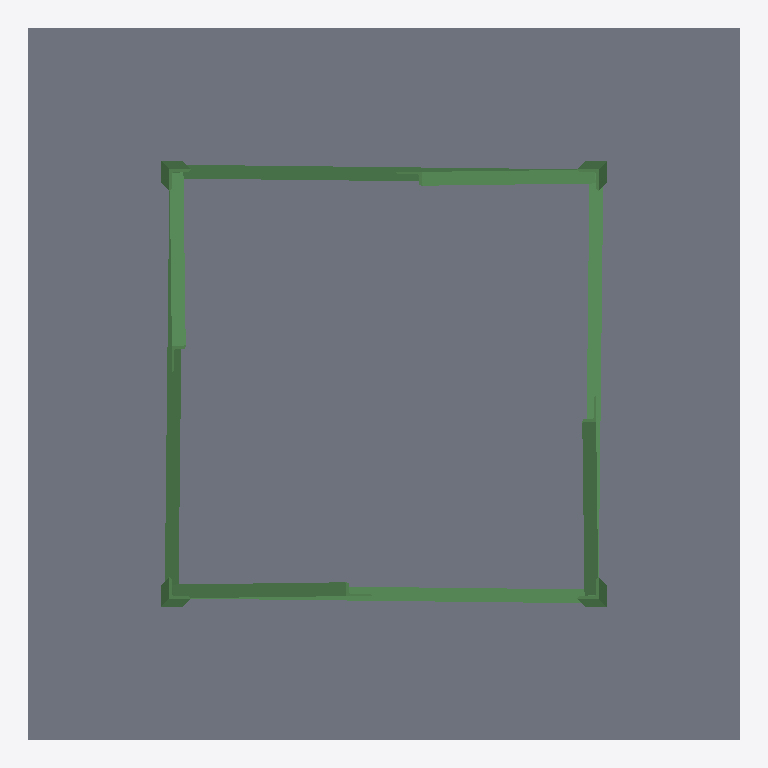
Plan cut of the same IFC building model at storey 'Level 1' (level 0.00 m, cut at 1.40 m), seen from above with north up, elements coloured by IFC class: 12 beams (green), 1 slab (grey). Cut surfaces are drawn darker.
Extent 1.8 m × 1.8 m × 18.6 m (x, y, z). Storeys (1): Level 1 at 0.00 m. Elements (153): 152 IfcBeam, 1 IfcSlab.

HEADER;
FILE_DESCRIPTION(('ViewDefinition [CoordinationView_V2.0]'),'2;1');
FILE_NAME('Project Number','2024-07-19T17:40:03',(''),(''),'The EXPRESS Data Manager Version 5.02.0100.07 : 28 Aug 2013','21.0.0.383 - Exporter 21.0.0.383 - Alternate UI 21.0.0.383','');
FILE_SCHEMA(('IFC2X3'));
ENDSEC;
DATA;
#120=IFCPROJECT('3QSiiHvCj3yhqeFRWhC8Dr',#41,'Project Number',$,$,'Project Name','Project Status',(#112),#107);
#143=IFCSITE('3QSiiHvCj3yhqeFRWhC8Dt',#41,'Default',$,$,#142,$,$,.ELEMENT.,$,$,$,$,$);
#130=IFCBUILDING('3QSiiHvCj3yhqeFRWhC8Dq',#41,'',$,$,#32,$,'',.ELEMENT.,$,$,$);
#139=IFCBUILDINGSTOREY('3QSiiHvCj3yhqeFRZKpttM',#41,'Level 1',$,'Level:Level Head - FFL',#137,$,'Level 1',.ELEMENT.,0.0);
#57739=IFCSLAB('1CXSybtlrB_h5P_XE5gKMF',#41,'Foundation:Foundation:446022',$,'Foundation:Foundation',#57717,#57737,'446022',.BASESLAB.);
#3576=IFCBEAM('0pMfjIJ5D9JwbwcM$Tdbiv',#41,'L_35_beam:L_35_beam:432949',$,'L_35_beam:L_35_beam',#3496,#3574,'432949');
#11873=IFCBEAM('38c4XogCrBrA2uySXT1tMV',#41,'L_35_beam:L_35_beam:440768',$,'L_35_beam:L_35_beam',#11793,#11871,'440768');
#20097=IFCBEAM('38c4XogCrBrA2uySXT1tOD',#41,'L_35_beam:L_35_beam:440914',$,'L_35_beam:L_35_beam',#20017,#20095,'440914');
#28321=IFCBEAM('38c4XogCrBrA2uySXT1tRJ',#41,'L_35_beam:L_35_beam:440972',$,'L_35_beam:L_35_beam',#28241,#28319,'440972');
#3461=IFCBEAM('0pMfjIJ5D9JwbwcM$Tdbig',#41,'L_35_beam:L_35_beam:432934',$,'L_35_beam:L_35_beam',#3381,#3459,'432934');
#11758=IFCBEAM('38c4XogCrBrA2uySXT1tNX',#41,'L_35_beam:L_35_beam:440766',$,'L_35_beam:L_35_beam',#11678,#11756,'440766');
#19982=IFCBEAM('38c4XogCrBrA2uySXT1tOF',#41,'L_35_beam:L_35_beam:440912',$,'L_35_beam:L_35_beam',#19902,#19980,'440912');
#28206=IFCBEAM('38c4XogCrBrA2uySXT1tRL',#41,'L_35_beam:L_35_beam:440970',$,'L_35_beam:L_35_beam',#28126,#28204,'440970');
#59402=IFCBEAM('0BIaUCq9nFbAX1_bMMEEIy',#41,'L_55_beam:L_55_beam:457400',$,'L_55_beam:L_55_beam',#59320,#59400,'457400');
#59519=IFCBEAM('0BIaUCq9nFbAX1_bMMEEKh',#41,'L_55_beam:L_55_beam:457519',$,'L_55_beam:L_55_beam',#59437,#59517,'457519');
#59285=IFCBEAM('0BIaUCq9nFbAX1_bMMEEV5',#41,'L_55_beam:L_55_beam:457153',$,'L_55_beam:L_55_beam',#59203,#59283,'457153');
#59636=IFCBEAM('0BIaUCq9nFbAX1_bMMEEMi',#41,'L_55_beam:L_55_beam:457640',$,'L_55_beam:L_55_beam',#59554,#59634,'457640');
ENDSEC;